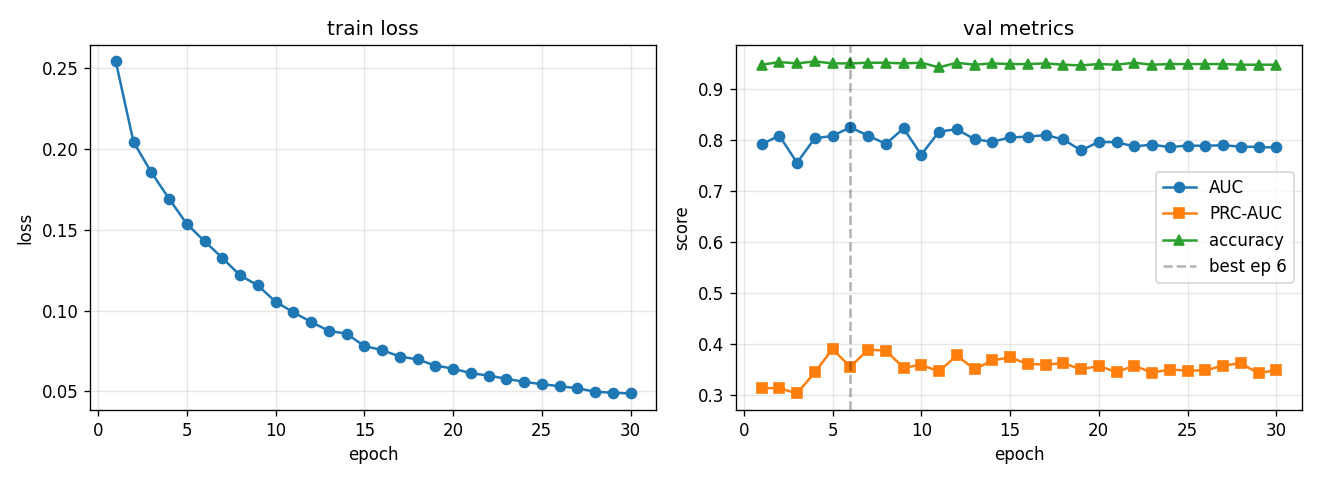

The file beside this chart, header and first rows:
epoch, train_loss, val_auc, val_prc, val_acc, lr
1, 0.254, 0.7914, 0.3124, 0.9479, 0.0005574
2, 0.2041, 0.8087, 0.3126, 0.9531, 0.000998
3, 0.1855, 0.7554, 0.3021, 0.9505, 0.0009186
4, 0.1691, 0.8033, 0.3435, 0.9544, 0.0008455
5, 0.1536, 0.8081, 0.3894, 0.9505, 0.0007782
6, 0.1428, 0.8249, 0.3543, 0.9505, 0.0007163
7, 0.1325, 0.8089, 0.3883, 0.9518, 0.0006593
8, 0.1218, 0.7924, 0.3863, 0.9518, 0.0006068
9, 0.1155, 0.8227, 0.3528, 0.9505, 0.0005586
10, 0.1055, 0.7711, 0.3583, 0.9518, 0.0005141
11, 0.09892, 0.8164, 0.3454, 0.9427, 0.0004732
12, 0.09297, 0.8212, 0.3768, 0.9518, 0.0004356
13, 0.08745, 0.8015, 0.3496, 0.9479, 0.0004009
14, 0.08565, 0.7966, 0.3671, 0.9505, 0.000369
15, 0.07808, 0.805, 0.3729, 0.9492, 0.0003396
16, 0.07554, 0.8067, 0.3601, 0.9492, 0.0003126
17, 0.07155, 0.8096, 0.3589, 0.9505, 0.0002878
18, 0.0698, 0.8012, 0.3616, 0.9479, 0.0002649
19, 0.06599, 0.7795, 0.3494, 0.9466, 0.0002438
20, 0.06408, 0.7964, 0.3562, 0.9492, 0.0002244
21, 0.06128, 0.7956, 0.344, 0.9479, 0.0002065
22, 0.05977, 0.7874, 0.3566, 0.9518, 0.0001901
23, 0.05782, 0.7909, 0.343, 0.9479, 0.000175
24, 0.05591, 0.786, 0.349, 0.9492, 0.0001611
25, 0.05448, 0.7892, 0.3472, 0.9492, 0.0001482
26, 0.05322, 0.7886, 0.3473, 0.9492, 0.0001364
27, 0.05197, 0.7898, 0.357, 0.9492, 0.0001256
28, 0.04981, 0.787, 0.3616, 0.9479, 0.0001156
29, 0.04917, 0.7863, 0.3416, 0.9479, 0.0001064
30, 0.04873, 0.7853, 0.3483, 0.9479, 0.0001
